9-way image classification set "Lemon_Dataset" from GitHub (pearlispearl/DeepLearning-Group2-LemonLeafDisease); label vocabulary: anthracnose, bacterial blight, citrus canker, curl virus, deficiency leaf, dry leaf, healthy leaf, sooty mould, spider mites.

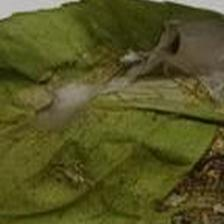
Label: spider mites

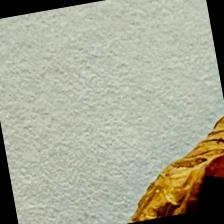
Label: dry leaf

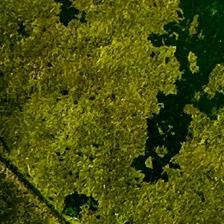
Label: sooty mould

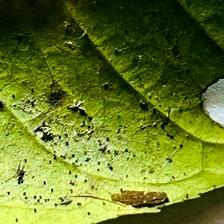
Label: deficiency leaf

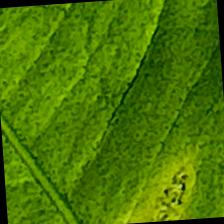
Label: anthracnose

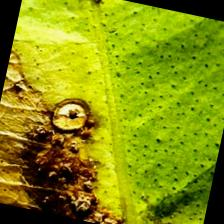
Label: citrus canker
